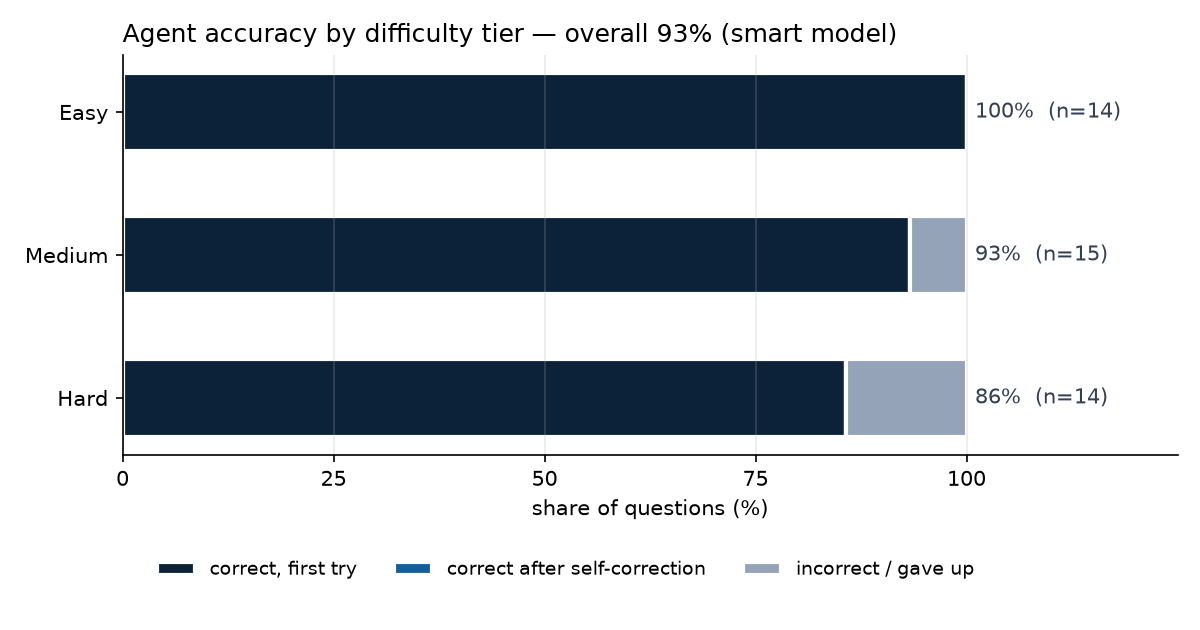

The table this chart was drawn from, first rows:
qid, tier, topic, kind, question, outcome, correct, failed_attempts, duration_ms, reason
E01, easy, procurement, count, How many active suppliers do we have?, first_try, True, 0, 5747, found 18 ≈ 18
E02, easy, procurement, count, How many purchase orders have been issue…, first_try, True, 0, 4482, found 361 ≈ 361
E03, easy, tendering, count, How many projects are currently active?, first_try, True, 0, 4380, found 20 ≈ 20
E04, easy, procurement, top1, Which country has the most suppliers?, first_try, True, 0, 5022, first row names the expected entity
E05, easy, logistics, count, How many shipments are currently on cust…, first_try, True, 0, 6077, found 2 ≈ 2
E06, easy, tendering, count, How many tenders have been awarded?, first_try, True, 0, 5027, found 185 ≈ 185
E07, easy, procurement, scalar, What is the average payment terms in day…, first_try, True, 0, 4769, found 64.17 ≈ 64.17
E08, easy, procurement, count, How many distinct material categories do…, first_try, True, 0, 4528, found 9 ≈ 9
E09, easy, assets, count, How many assets are currently under main…, first_try, True, 0, 4601, found 5 ≈ 5
E10, easy, logistics, count, How many goods receipts were rejected at…, first_try, True, 0, 5447, found 15 ≈ 15
E11, easy, tendering, count, How many clients are active?, first_try, True, 0, 5720, found 12 ≈ 12
E12, easy, procurement, count, How many RFQs were cancelled?, first_try, True, 0, 4742, found 9 ≈ 9
E13, easy, logistics, set, In which countries do we have sites?, first_try, True, 0, 4980, exact set
E14, easy, procurement, scalar, What is the average quoted lead time in …, first_try, True, 0, 5193, found 47.52 ≈ 47.52
H01, hard, procurement, scalar, What was the average steel price index (…, wrong, False, 0, 13328, expected 1.495, numeric cells seen []
H02, hard, ml, top1, Which supplier's open shipment currently…, first_try, True, 0, 7268, first row names the expected entity
H03, hard, expert, count, How many critical alerts are unresolved,…, first_try, True, 0, 7276, found 4 ≈ 4
H04, hard, logistics, top1, Which calendar year had the lowest on-ti…, first_try, True, 0, 7816, first row names the expected entity
H05, hard, finance, count, How many projects have committed purchas…, first_try, True, 0, 9324, found 1 ≈ 1
H06, hard, logistics, top1, Which supplier country has the highest a…, first_try, True, 0, 7968, first row names the expected entity
H07, hard, procurement, scalar, What percentage of total purchase order …, first_try, True, 0, 10750, found 12.87 ≈ 12.9
H08, hard, logistics, count, How many shipments spent more than 20 da…, first_try, True, 0, 6406, found 33 ≈ 33
H09, hard, ml, scalar, What is the forecasted steel price index…, first_try, True, 0, 6091, found 1.81 ≈ 1.809
H10, hard, finance, top1, Which supplier has the largest total val…, wrong, False, 0, 9083, expected entity is absent
H11, hard, logistics, scalar, What is the on-time delivery rate, as a …, first_try, True, 0, 6976, found 71.65 ≈ 71.6
H12, hard, assets, top1, Which asset category has the highest tot…, first_try, True, 0, 6638, first row names the expected entity
H13, hard, expert, set, Which suppliers have an unresolved exper…, first_try, True, 0, 9903, exact set
H14, hard, tendering, scalar, What is the total value in TND of propos…, first_try, True, 0, 6148, found 7.01095e+07 ≈ 7.01095e+07
M01, medium, logistics, top1, Which supplier has the worst on-time del…, first_try, True, 0, 10826, first row names the expected entity
M02, medium, logistics, top1, Which supplier has the best on-time deli…, first_try, True, 0, 9917, first row names the expected entity
M03, medium, procurement, ordered, Who are the top 3 suppliers by total pur…, first_try, True, 0, 8454, top 3 in order
M04, medium, logistics, count, How many shipments were delivered late d…, first_try, True, 0, 13992, found 34 ≈ 34
M05, medium, logistics, scalar, What was the average number of days ship…, first_try, True, 0, 6962, found 30.36 ≈ 30.4
M06, medium, procurement, top1, Which material category has the highest …, first_try, True, 0, 6293, first row names the expected entity
M07, medium, finance, top1, Which project has the highest ratio of c…, first_try, True, 0, 10360, first row names the expected entity
M08, medium, procurement, count, How many purchase orders are still open …, first_try, True, 0, 5139, breakdown of 3 rows sums to 4
M09, medium, logistics, scalar, What is the overall on-time delivery rat…, first_try, True, 0, 8195, found 76.96 ≈ 77
M10, medium, tendering, top1, Which client has the most projects?, first_try, True, 0, 5840, first row names the expected entity
M11, medium, logistics, scalar, What is the total freight cost in TND of…, first_try, True, 0, 8150, found 7.96249e+06 ≈ 7.96249e+06
M12, medium, procurement, count, How many supplier quotations scored belo…, first_try, True, 0, 5603, found 184 ≈ 184
M13, medium, procurement, top1, Which supplier submitted the most quotat…, first_try, True, 0, 5517, first row names the expected entity
M14, medium, procurement, top1, Which supplier has the highest average t…, first_try, True, 0, 11118, first row names the expected entity
M15, medium, finance, count, How many payments are still unpaid and p…, wrong, False, 0, 6708, expected 15, numeric cells seen [1]
